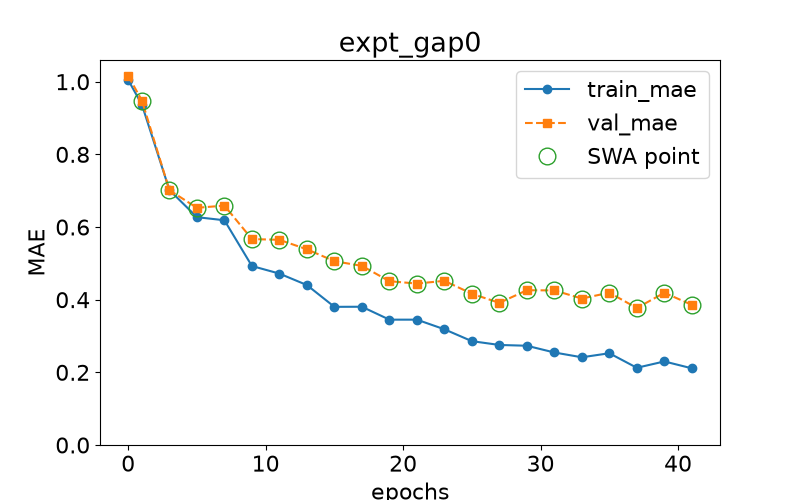

The table this chart was drawn from, first rows:
epoch, train loss, val loss, swa
0.0, 1.005, 1.016, n
1.0, 0.9366, 0.9482, y
3.0, 0.7017, 0.7014, y
5.0, 0.6272, 0.6529, y
7.0, 0.6186, 0.6589, y
9.0, 0.4927, 0.5668, y
11.0, 0.4718, 0.5648, y
13.0, 0.4403, 0.5387, y
15.0, 0.3803, 0.506, y
17.0, 0.3806, 0.493, y
19.0, 0.345, 0.4509, y
21.0, 0.345, 0.4443, y
23.0, 0.3186, 0.4519, y
25.0, 0.2858, 0.4164, y
27.0, 0.2754, 0.3912, y
29.0, 0.2732, 0.426, y
31.0, 0.2546, 0.4256, y
33.0, 0.2415, 0.4031, y
35.0, 0.2526, 0.4194, y
37.0, 0.2125, 0.377, y
39.0, 0.23, 0.4191, y
41.0, 0.2111, 0.3859, y
